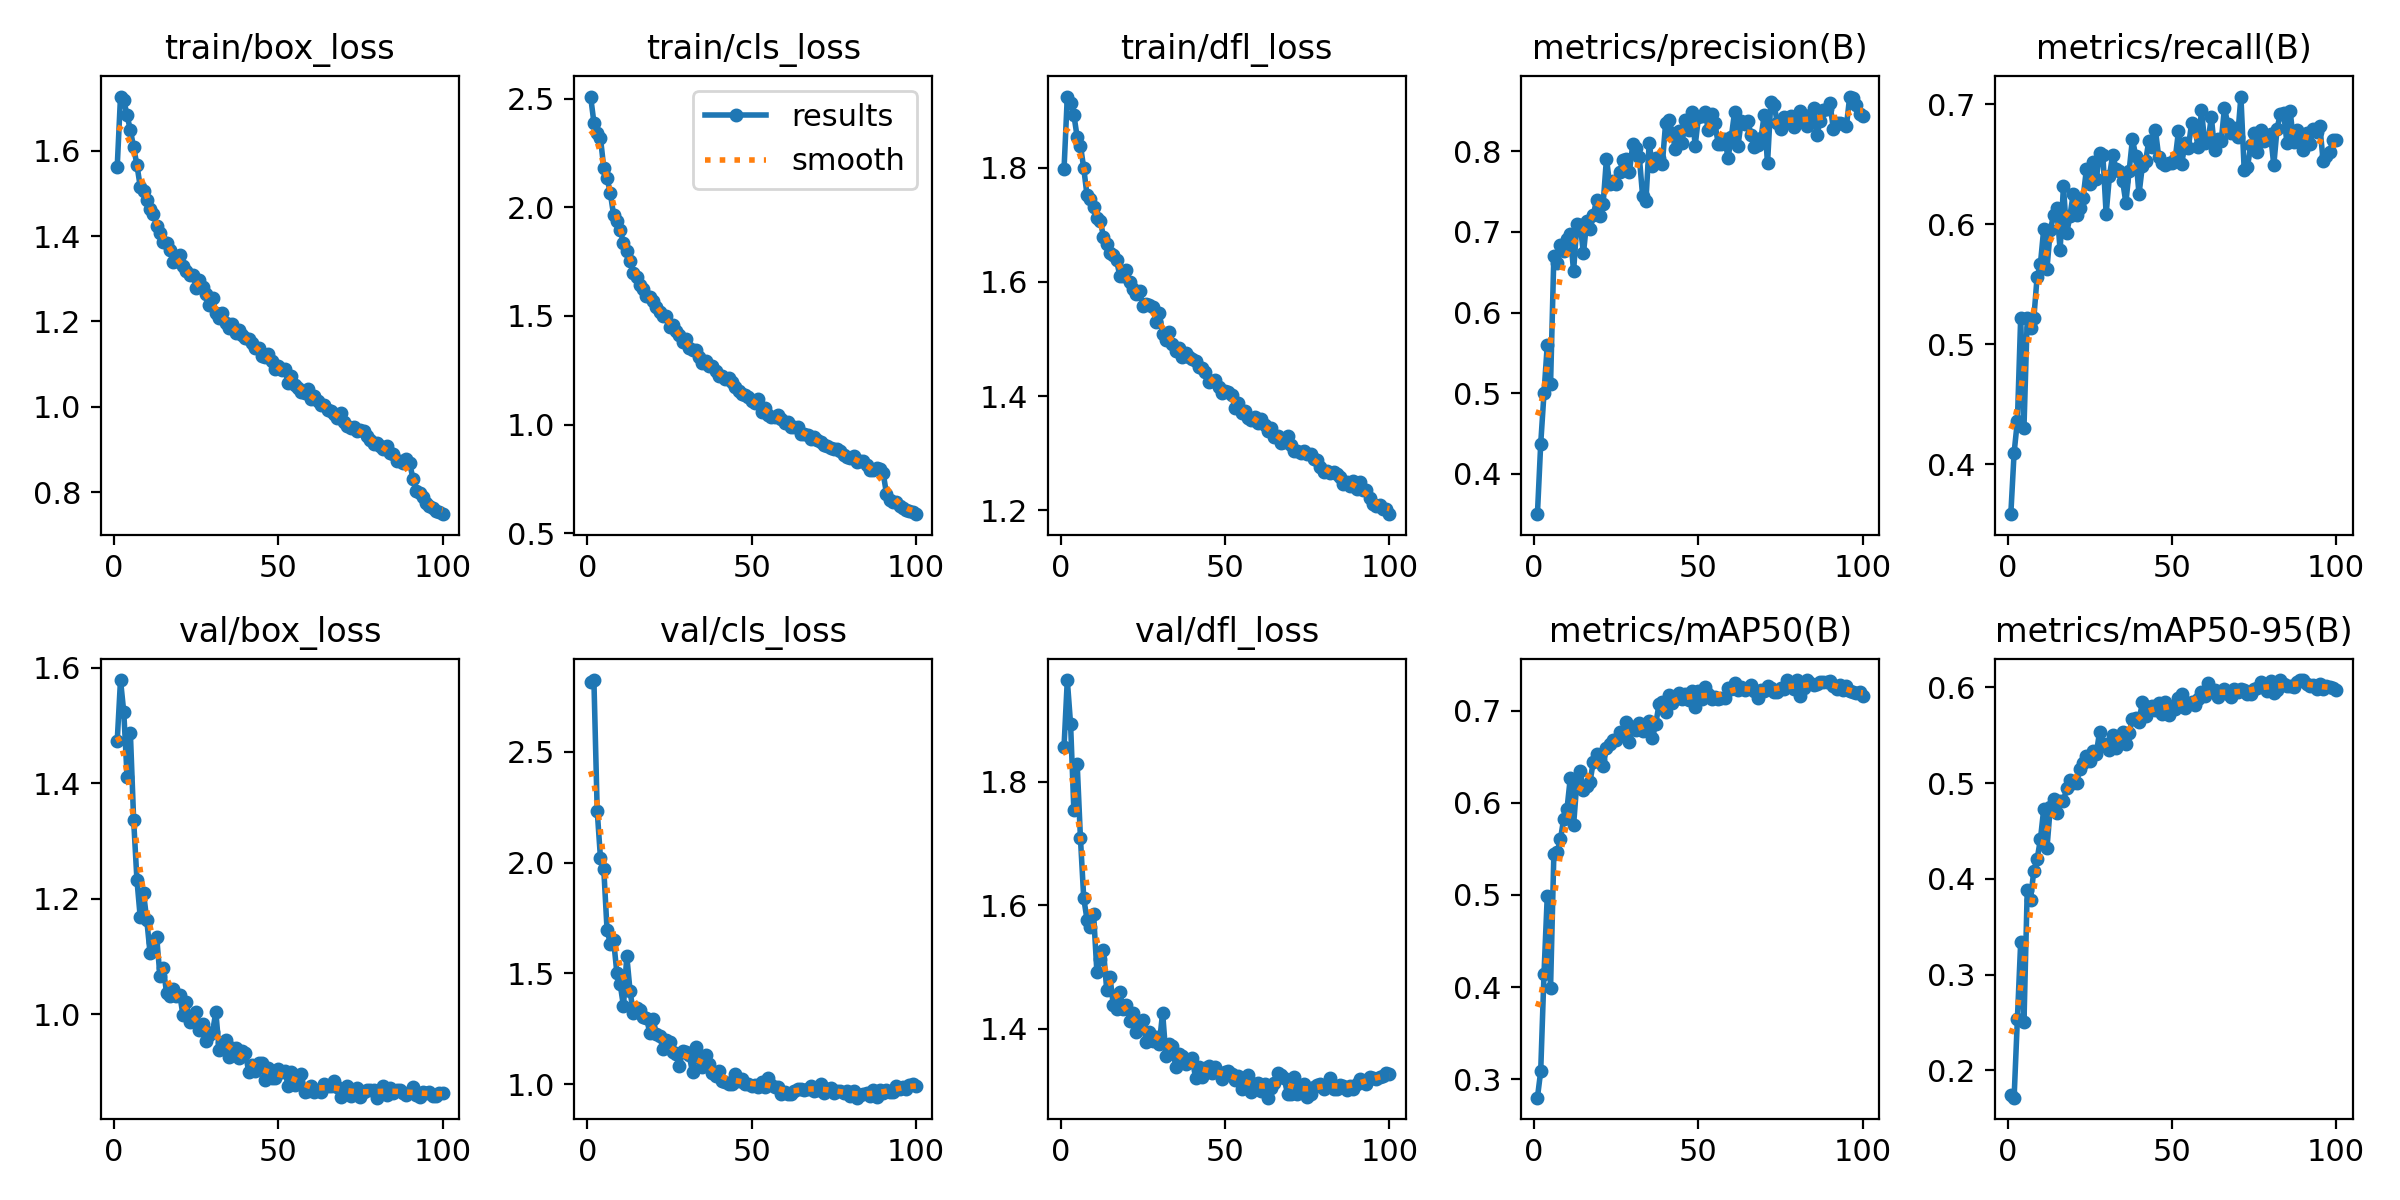

The data file committed next to this chart (first rows):
epoch, time, train/box_loss, train/cls_loss, train/dfl_loss, metrics/precision(B), metrics/recall(B), metrics/mAP50(B), metrics/mAP50-95(B), val/box_loss, val/cls_loss, val/dfl_loss, lr/pg0, lr/pg1, lr/pg2
1, 98, 1.562, 2.509, 1.797, 0.35, 0.3583, 0.2798, 0.1743, 1.473, 2.814, 1.857, 0.000415, 0.000415, 0.000415
2, 186.6, 1.727, 2.39, 1.924, 0.437, 0.4094, 0.3085, 0.1714, 1.579, 2.824, 1.965, 0.0008234, 0.0008234, 0.0008234
3, 274.5, 1.719, 2.341, 1.913, 0.5, 0.436, 0.4141, 0.2537, 1.523, 2.235, 1.893, 0.001224, 0.001224, 0.001224
4, 360.5, 1.683, 2.317, 1.892, 0.5602, 0.5217, 0.4993, 0.3335, 1.411, 2.02, 1.754, 0.001213, 0.001213, 0.001213
5, 446.4, 1.649, 2.182, 1.854, 0.5118, 0.4305, 0.3993, 0.2501, 1.487, 1.972, 1.83, 0.0012, 0.0012, 0.0012
6, 534.9, 1.608, 2.134, 1.839, 0.6702, 0.5218, 0.5443, 0.3888, 1.336, 1.696, 1.708, 0.001188, 0.001188, 0.001188
7, 621.8, 1.566, 2.065, 1.799, 0.662, 0.5134, 0.5464, 0.3783, 1.232, 1.634, 1.612, 0.001176, 0.001176, 0.001176
8, 712.3, 1.516, 1.963, 1.751, 0.684, 0.5216, 0.5602, 0.4086, 1.168, 1.649, 1.577, 0.001163, 0.001163, 0.001163
9, 797.4, 1.505, 1.935, 1.745, 0.6764, 0.5561, 0.5829, 0.4205, 1.21, 1.5, 1.565, 0.001151, 0.001151, 0.001151
10, 884.9, 1.485, 1.893, 1.732, 0.6906, 0.5666, 0.5933, 0.4411, 1.163, 1.451, 1.586, 0.001139, 0.001139, 0.001139
11, 970.9, 1.463, 1.837, 1.711, 0.6978, 0.5957, 0.6269, 0.4725, 1.105, 1.352, 1.492, 0.001126, 0.001126, 0.001126
12, 1056, 1.453, 1.8, 1.708, 0.6511, 0.5628, 0.5756, 0.4319, 1.125, 1.579, 1.514, 0.001114, 0.001114, 0.001114
13, 1144, 1.424, 1.754, 1.679, 0.7095, 0.5949, 0.6224, 0.4745, 1.134, 1.421, 1.528, 0.001102, 0.001102, 0.001102
14, 1230, 1.406, 1.696, 1.666, 0.7091, 0.6073, 0.6341, 0.4835, 1.066, 1.32, 1.462, 0.001089, 0.001089, 0.001089
15, 1316, 1.386, 1.677, 1.65, 0.6732, 0.613, 0.614, 0.4689, 1.081, 1.342, 1.483, 0.001077, 0.001077, 0.001077
16, 1403, 1.385, 1.64, 1.647, 0.7131, 0.5783, 0.618, 0.4808, 1.037, 1.337, 1.438, 0.001064, 0.001064, 0.001064
17, 1490, 1.367, 1.625, 1.638, 0.7035, 0.6315, 0.6226, 0.4814, 1.031, 1.303, 1.432, 0.001052, 0.001052, 0.001052
18, 1575, 1.339, 1.59, 1.61, 0.7206, 0.5924, 0.6446, 0.4945, 1.043, 1.3, 1.459, 0.00104, 0.00104, 0.00104
19, 1661, 1.341, 1.585, 1.611, 0.7396, 0.6069, 0.6528, 0.5034, 1.031, 1.232, 1.431, 0.001027, 0.001027, 0.001027
20, 1747, 1.357, 1.57, 1.62, 0.7198, 0.6255, 0.6468, 0.5005, 1.034, 1.294, 1.439, 0.001015, 0.001015, 0.001015
21, 1833, 1.329, 1.541, 1.599, 0.735, 0.6076, 0.6402, 0.4998, 0.999, 1.227, 1.412, 0.001002, 0.001002, 0.001002
22, 1919, 1.318, 1.516, 1.588, 0.7908, 0.6131, 0.6594, 0.5148, 1.021, 1.219, 1.426, 0.0009901, 0.0009901, 0.0009901
23, 2004, 1.309, 1.502, 1.58, 0.7589, 0.622, 0.6642, 0.5211, 0.987, 1.159, 1.394, 0.0009778, 0.0009778, 0.0009778
24, 2089, 1.31, 1.5, 1.584, 0.7629, 0.6459, 0.6687, 0.5282, 0.993, 1.201, 1.403, 0.0009654, 0.0009654, 0.0009654
25, 2174, 1.279, 1.451, 1.558, 0.7589, 0.6331, 0.6677, 0.5227, 1.004, 1.19, 1.415, 0.000953, 0.000953, 0.000953
26, 2259, 1.296, 1.46, 1.562, 0.774, 0.6522, 0.677, 0.5334, 0.9725, 1.147, 1.378, 0.0009406, 0.0009406, 0.0009406
27, 2346, 1.28, 1.432, 1.56, 0.7887, 0.6373, 0.6762, 0.5307, 0.9823, 1.138, 1.395, 0.0009283, 0.0009283, 0.0009283
28, 2441, 1.265, 1.413, 1.556, 0.7903, 0.6591, 0.688, 0.5533, 0.9529, 1.082, 1.38, 0.0009159, 0.0009159, 0.0009159
29, 2542, 1.239, 1.38, 1.53, 0.7745, 0.6576, 0.6661, 0.5393, 0.9639, 1.149, 1.387, 0.0009035, 0.0009035, 0.0009035
30, 2627, 1.254, 1.393, 1.546, 0.8084, 0.6084, 0.6822, 0.5405, 0.9685, 1.144, 1.376, 0.0008911, 0.0008911, 0.0008911
31, 2713, 1.22, 1.35, 1.509, 0.8034, 0.6399, 0.6794, 0.5344, 1.004, 1.132, 1.426, 0.0008787, 0.0008787, 0.0008787
32, 2798, 1.209, 1.342, 1.499, 0.7932, 0.658, 0.6866, 0.5503, 0.9374, 1.053, 1.355, 0.0008664, 0.0008664, 0.0008664
33, 2884, 1.219, 1.343, 1.513, 0.7446, 0.6458, 0.6776, 0.5364, 0.9498, 1.166, 1.375, 0.000854, 0.000854, 0.000854
34, 2969, 1.198, 1.309, 1.491, 0.7379, 0.6441, 0.6846, 0.5435, 0.9557, 1.117, 1.372, 0.0008416, 0.0008416, 0.0008416
35, 3054, 1.184, 1.284, 1.48, 0.8101, 0.6363, 0.6892, 0.5531, 0.9262, 1.077, 1.338, 0.0008293, 0.0008293, 0.0008293
36, 3140, 1.194, 1.291, 1.485, 0.7811, 0.6178, 0.6706, 0.5408, 0.9406, 1.132, 1.359, 0.0008169, 0.0008169, 0.0008169
37, 3225, 1.173, 1.27, 1.468, 0.7916, 0.6445, 0.686, 0.5523, 0.942, 1.092, 1.355, 0.0008045, 0.0008045, 0.0008045
38, 3311, 1.179, 1.27, 1.475, 0.7913, 0.6708, 0.7068, 0.5673, 0.9238, 1.052, 1.343, 0.0007921, 0.0007921, 0.0007921
39, 3398, 1.168, 1.245, 1.468, 0.7843, 0.6569, 0.7091, 0.5679, 0.9359, 1.036, 1.346, 0.0007797, 0.0007797, 0.0007797
40, 3484, 1.161, 1.225, 1.464, 0.8348, 0.6249, 0.6984, 0.5641, 0.9334, 1.06, 1.352, 0.0007674, 0.0007674, 0.0007674
41, 3570, 1.159, 1.225, 1.462, 0.8388, 0.6482, 0.7167, 0.5844, 0.8994, 1.016, 1.321, 0.000755, 0.000755, 0.000755
42, 3656, 1.149, 1.212, 1.451, 0.8223, 0.6527, 0.7085, 0.5704, 0.9123, 1.011, 1.339, 0.0007426, 0.0007426, 0.0007426
43, 3742, 1.137, 1.216, 1.449, 0.8022, 0.6695, 0.713, 0.579, 0.9018, 1.003, 1.322, 0.0007302, 0.0007302, 0.0007302
44, 3829, 1.138, 1.195, 1.442, 0.825, 0.6641, 0.7188, 0.5808, 0.9146, 1, 1.336, 0.0007179, 0.0007179, 0.0007179
45, 3914, 1.118, 1.174, 1.425, 0.8098, 0.6783, 0.7128, 0.5758, 0.9157, 1.048, 1.34, 0.0007055, 0.0007055, 0.0007055
46, 4000, 1.116, 1.153, 1.427, 0.8388, 0.6558, 0.7182, 0.5836, 0.8858, 1.017, 1.328, 0.0006931, 0.0006931, 0.0006931
47, 4086, 1.124, 1.14, 1.428, 0.8263, 0.6511, 0.7121, 0.5722, 0.9069, 1.025, 1.338, 0.0006808, 0.0006808, 0.0006808
48, 4171, 1.108, 1.138, 1.415, 0.8491, 0.649, 0.721, 0.585, 0.8894, 1.002, 1.328, 0.0006684, 0.0006684, 0.0006684
49, 4258, 1.089, 1.125, 1.406, 0.807, 0.6507, 0.7041, 0.5709, 0.8898, 1.001, 1.318, 0.000656, 0.000656, 0.000656
50, 4343, 1.096, 1.109, 1.409, 0.8428, 0.6514, 0.7216, 0.5793, 0.9042, 0.9946, 1.33, 0.0006436, 0.0006436, 0.0006436
51, 4431, 1.087, 1.101, 1.408, 0.844, 0.6542, 0.7131, 0.5774, 0.8991, 0.9961, 1.332, 0.0006312, 0.0006312, 0.0006312
52, 4519, 1.088, 1.116, 1.402, 0.8487, 0.6773, 0.7259, 0.5887, 0.9012, 0.9889, 1.327, 0.0006189, 0.0006189, 0.0006189
53, 4608, 1.056, 1.057, 1.38, 0.8258, 0.6504, 0.7181, 0.5925, 0.8763, 1.01, 1.318, 0.0006065, 0.0006065, 0.0006065
54, 4696, 1.073, 1.079, 1.387, 0.8456, 0.6675, 0.7133, 0.5783, 0.8994, 0.9876, 1.323, 0.0005941, 0.0005941, 0.0005941
55, 4783, 1.051, 1.042, 1.371, 0.8344, 0.6637, 0.7153, 0.583, 0.8774, 1.03, 1.303, 0.0005818, 0.0005818, 0.0005818
56, 4869, 1.043, 1.036, 1.374, 0.8091, 0.6842, 0.7132, 0.585, 0.8932, 0.9972, 1.318, 0.0005694, 0.0005694, 0.0005694
57, 4956, 1.036, 1.034, 1.362, 0.8095, 0.6797, 0.7143, 0.5818, 0.897, 0.989, 1.325, 0.000557, 0.000557, 0.000557
58, 5041, 1.031, 1.045, 1.359, 0.8153, 0.664, 0.7139, 0.5882, 0.8644, 0.9894, 1.298, 0.0005446, 0.0005446, 0.0005446
59, 5127, 1.041, 1.026, 1.363, 0.7916, 0.6948, 0.7242, 0.5949, 0.8674, 0.9541, 1.31, 0.0005322, 0.0005322, 0.0005322
60, 5214, 1.019, 1.006, 1.354, 0.8182, 0.668, 0.7238, 0.5906, 0.876, 0.9663, 1.312, 0.0005199, 0.0005199, 0.0005199
... 40 more rows
